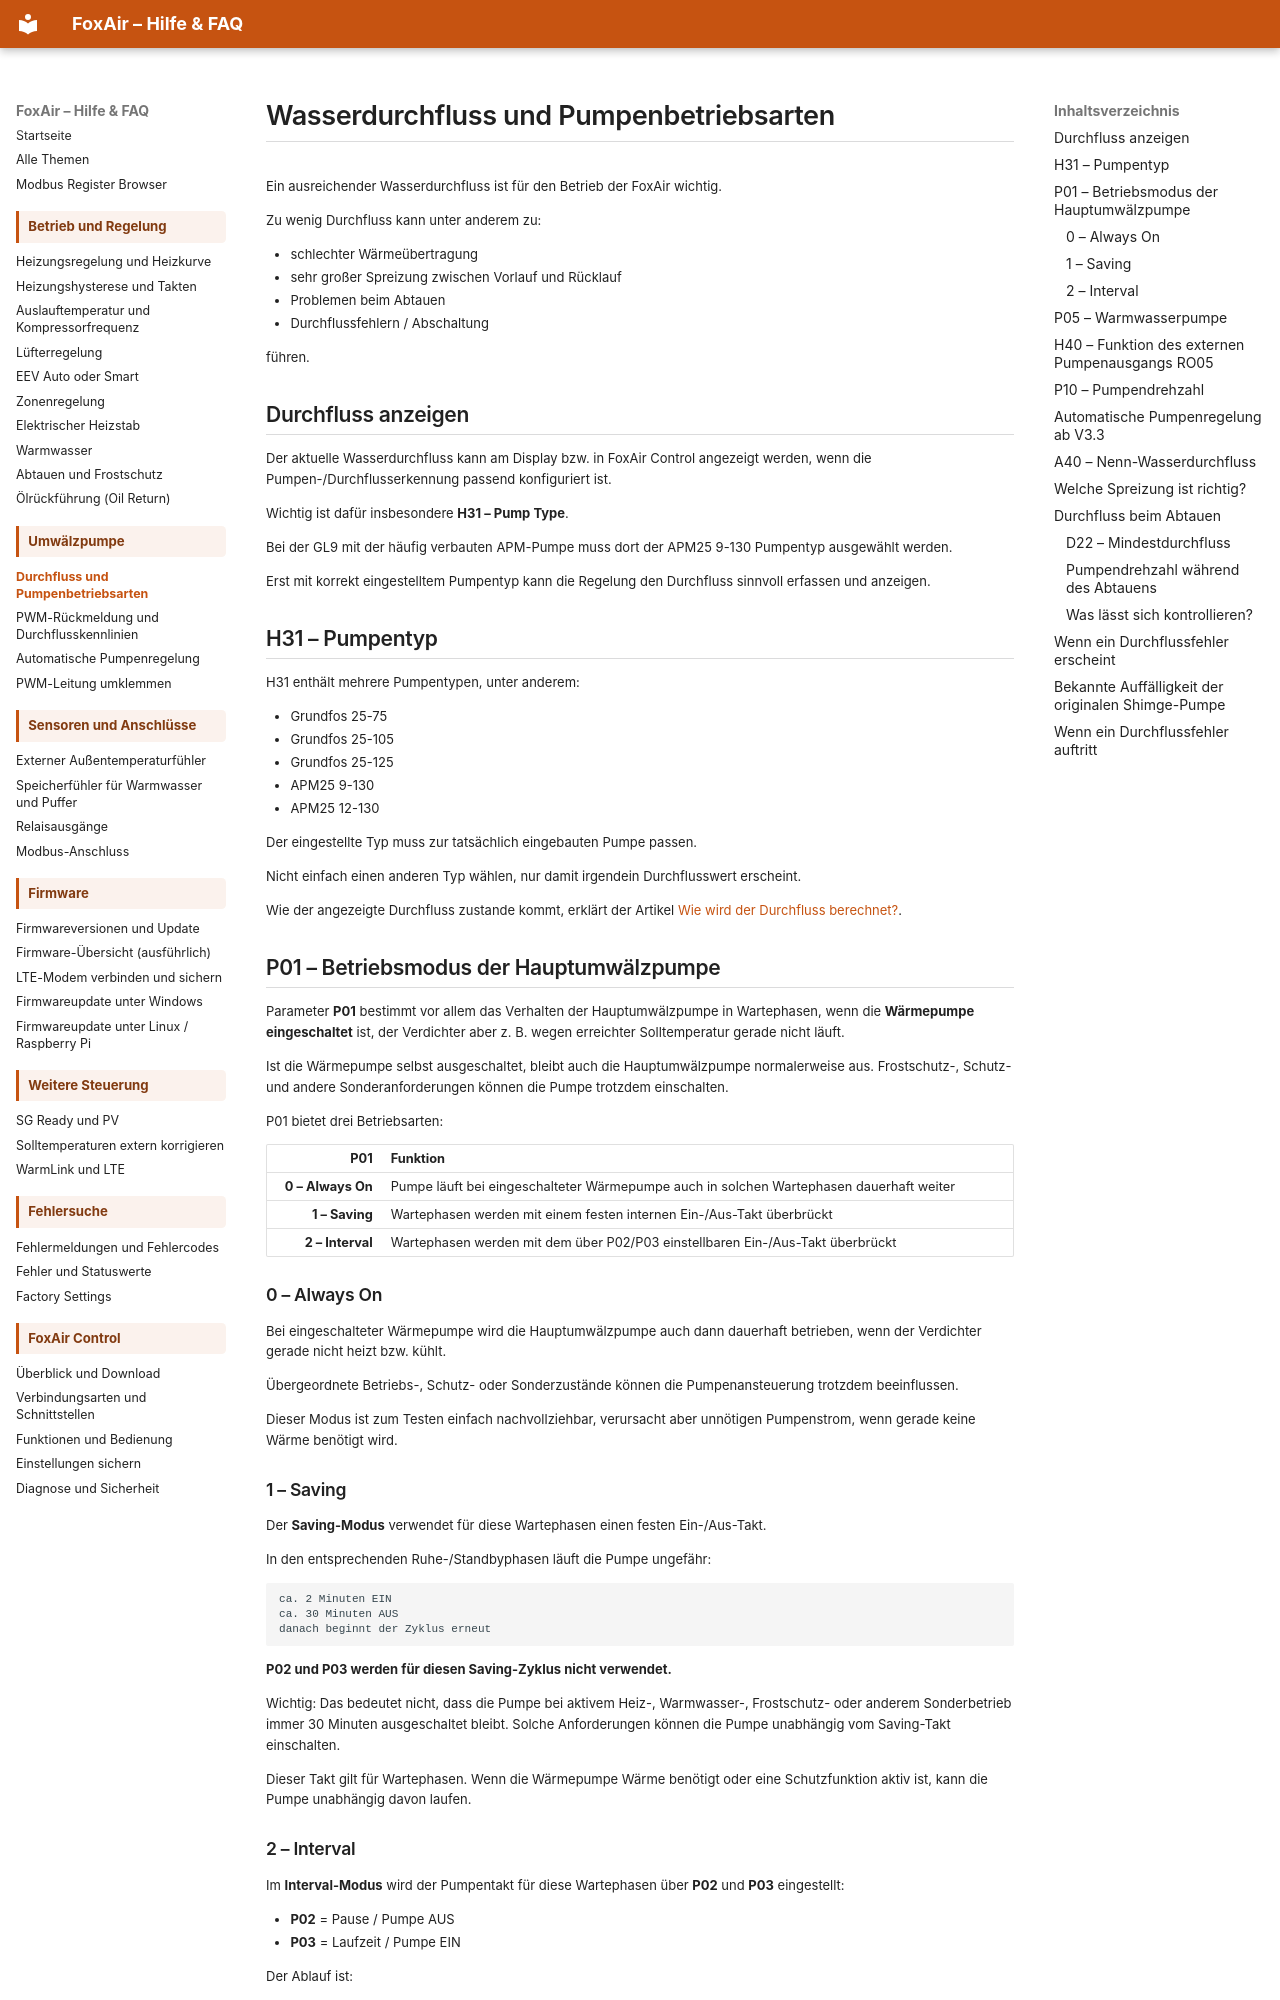

repository: dosordie/FoxAir_Control · page: wasserdurchfluss_pumpe/index.html · generator: mkdocs

# Wasserdurchfluss und Pumpenbetriebsarten

Ein ausreichender Wasserdurchfluss ist für den Betrieb der FoxAir wichtig.

Zu wenig Durchfluss kann unter anderem zu:

- schlechter Wärmeübertragung
- sehr großer Spreizung zwischen Vorlauf und Rücklauf
- Problemen beim Abtauen
- Durchflussfehlern / Abschaltung

führen.

## Durchfluss anzeigen

Der aktuelle Wasserdurchfluss kann am Display bzw. in FoxAir Control angezeigt werden, wenn die Pumpen-/Durchflusserkennung passend konfiguriert ist.

Wichtig ist dafür insbesondere **H31 – Pump Type**.

Bei der GL9 mit der häufig verbauten APM-Pumpe muss dort der APM25 9-130 Pumpentyp ausgewählt werden.

Erst mit korrekt eingestelltem Pumpentyp kann die Regelung den Durchfluss sinnvoll erfassen und anzeigen.

## H31 – Pumpentyp

H31 enthält mehrere Pumpentypen, unter anderem:

- Grundfos 25-75
- Grundfos 25-105
- Grundfos 25-125
- APM25 9-130
- APM25 12-130

Der eingestellte Typ muss zur tatsächlich eingebauten Pumpe passen.

Nicht einfach einen anderen Typ wählen, nur damit irgendein Durchflusswert erscheint.

Wie der angezeigte Durchfluss zustande kommt, erklärt der Artikel [Wie wird der Durchfluss berechnet?](pwm_durchflusskennlinien.md).

## P01 – Betriebsmodus der Hauptumwälzpumpe

Parameter **P01** bestimmt vor allem das Verhalten der Hauptumwälzpumpe in Wartephasen, wenn die **Wärmepumpe eingeschaltet** ist, der Verdichter aber z. B. wegen erreichter Solltemperatur gerade nicht läuft.

Ist die Wärmepumpe selbst ausgeschaltet, bleibt auch die Hauptumwälzpumpe normalerweise aus. Frostschutz-, Schutz- und andere Sonderanforderungen können die Pumpe trotzdem einschalten.

P01 bietet drei Betriebsarten:

| P01 | Funktion |
| ---: | --- |
| **0 – Always On** | Pumpe läuft bei eingeschalteter Wärmepumpe auch in solchen Wartephasen dauerhaft weiter |
| **1 – Saving** | Wartephasen werden mit einem festen internen Ein-/Aus-Takt überbrückt |
| **2 – Interval** | Wartephasen werden mit dem über P02/P03 einstellbaren Ein-/Aus-Takt überbrückt |

### 0 – Always On

Bei eingeschalteter Wärmepumpe wird die Hauptumwälzpumpe auch dann dauerhaft betrieben, wenn der Verdichter gerade nicht heizt bzw. kühlt.

Übergeordnete Betriebs-, Schutz- oder Sonderzustände können die Pumpenansteuerung trotzdem beeinflussen.

Dieser Modus ist zum Testen einfach nachvollziehbar, verursacht aber unnötigen Pumpenstrom, wenn gerade keine Wärme benötigt wird.

### 1 – Saving

Der **Saving-Modus** verwendet für diese Wartephasen einen festen Ein-/Aus-Takt.

In den entsprechenden Ruhe-/Standbyphasen läuft die Pumpe ungefähr:

```text
ca. 2 Minuten EIN
ca. 30 Minuten AUS
danach beginnt der Zyklus erneut
```

**P02 und P03 werden für diesen Saving-Zyklus nicht verwendet.**

Wichtig: Das bedeutet nicht, dass die Pumpe bei aktivem Heiz-, Warmwasser-, Frostschutz- oder anderem Sonderbetrieb immer 30 Minuten ausgeschaltet bleibt. Solche Anforderungen können die Pumpe unabhängig vom Saving-Takt einschalten.

Dieser Takt gilt für Wartephasen. Wenn die Wärmepumpe Wärme benötigt oder eine Schutzfunktion aktiv ist, kann die Pumpe unabhängig davon laufen.

### 2 – Interval

Im **Interval-Modus** wird der Pumpentakt für diese Wartephasen über **P02** und **P03** eingestellt:

- **P02** = Pause / Pumpe AUS
- **P03** = Laufzeit / Pumpe EIN

Der Ablauf ist:

```text
P02 Minuten AUS
P03 Minuten EIN
danach beginnt der Zyklus erneut
```

Beispiel:

```text
P02 = 30 min
P03 = 3 min

→ 30 min AUS
→  3 min EIN
→ danach wieder 30 min AUS
```

Der gesamte Zyklus dauert damit ungefähr **33 Minuten**.

Die frühere vereinfachte Beschreibung „alle 30 Minuten für 3 Minuten“ ist daher nicht ganz korrekt.
